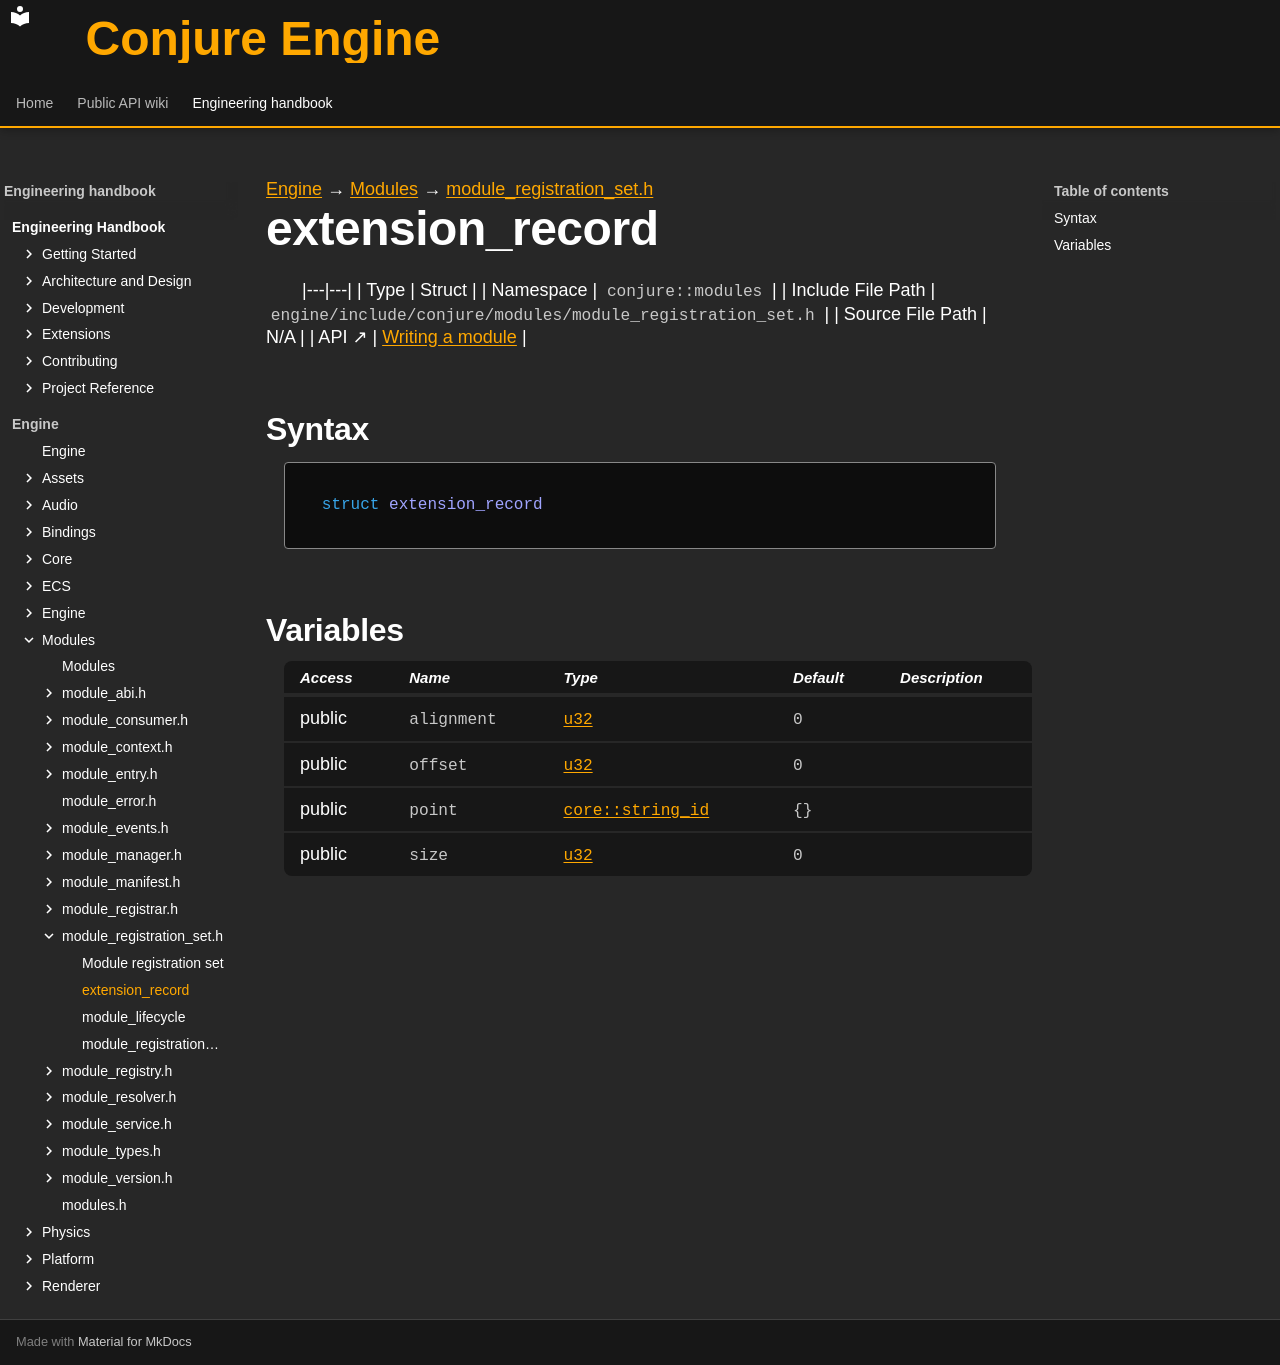

repository: Dozer90/Conjure-Engine · page: handbook/engine/modules/module-registration-set/extension-record.html · generator: mkdocs

---
kind: struct
---

[Engine](../../../engine.md) → [Modules](../../modules.md) → [module_registration_set.h](../module-registration-set.md)

# extension_record
<!-- doc-template:type -->

|---|---|
| Type | Struct |
| Namespace | `conjure::modules` |
| Include File Path | `engine/include/conjure/modules/module_registration_set.h` |
| Source File Path | N/A |
| API ↗ | [Writing a module](../../../../api/modules/writing-a-module.md) |

## Syntax

```cpp
struct extension_record
```







## Variables

<table class="variable-table">
<thead><tr><th>Access</th><th>Name</th><th>Type</th><th>Default</th><th>Description</th></tr></thead>
<tbody>
<tr><td>public</td><td><code class="signature">alignment</code></td><td><code class="signature"><a href="../../core/types.html#symbol-u32">u32</a></code></td><td><code class="signature"><span class="mi">0</span></code></td><td></td></tr>
<tr><td>public</td><td><code class="signature">offset</code></td><td><code class="signature"><a href="../../core/types.html#symbol-u32">u32</a></code></td><td><code class="signature"><span class="mi">0</span></code></td><td></td></tr>
<tr><td>public</td><td><code class="signature">point</code></td><td><code class="signature"><a href="../../core/string-id/string-id.html">core::string_id</a></code></td><td><code class="signature">{}</code></td><td></td></tr>
<tr><td>public</td><td><code class="signature">size</code></td><td><code class="signature"><a href="../../core/types.html#symbol-u32">u32</a></code></td><td><code class="signature"><span class="mi">0</span></code></td><td></td></tr>
</tbody>
</table>

<!-- doc-content:notes:start -->

<!-- doc-content:notes:end -->

<!-- doc-legacy-anchors:start -->
<a id="constructors"></a>
<a id="destructors"></a>
<a id="functions"></a>
<!-- doc-legacy-anchors:end -->
